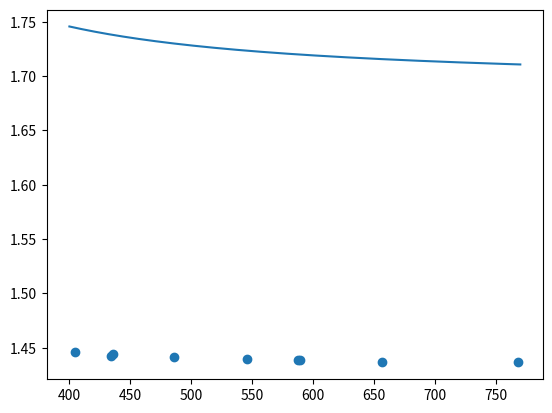

The script that saved this image:
import numpy as np
import matplotlib.pyplot as plt

FRAUNHOFER_WAVELENGTHS = {
    'h': 404.7,
    'g': 435.8,
    "F'": 434.1,
    'F': 486.1,
    'e': 546.1,
    'd': 587.6,
    'D': 589.3,
    'C': 656.3,
    'r': 768.2,
}

def sellmeier(lamb_nm, A1, A2, A3, B1, B2, B3):
    lamb = lamb_nm/1e3
    λ2 = lamb**2
    n2 = 1 + (A1 * λ2 / (λ2 - B1**1)) + (A2 * λ2 / (λ2 - B2**1)) + (A3 * λ2 / (λ2 - B3**1))
    #return np.sqrt(((n2-1)*2+1)/(2-n2))
    return np.sqrt(n2)

def find_index_in_ni(fraunhofer_key):
    prefixed = 'n' + fraunhofer_key
    try:
        return ni.index(prefixed)
    except ValueError:
        return -1  # or None if preferred

S_FPL53 = [9.83532327E-01,	6.95688140E-02,	1.11409238E+00,	4.92234955E-03,	1.93581091E-02,	2.64275294E+02]

ni = ["n2325",	"n1970",	"n1530",	"n1129",	"nt",	"ns",	"nA'",	"nr",	"nC",	"nC'",	"nHe-Ne",	"nD",	"nd",	"ne",	"nF",	"nF'",	"nHe-Cd",	"ng",	"nh",	"ni"]

n_S_FPL53 = [1.425123,	1.427618,	1.430316,	1.432688,	1.433463,	1.4348,	1.435702,	1.436522,	1.437333,	1.43756,	1.437771,	1.438709,	1.43875,	1.439854,	1.441955,	1.442215,	1.444098,	1.444423,	1.446451,	1.44986]

Q_FKH1S = [1.710080140E-01,	1.987500350E+02,	1.186529600E-01,	9.510285180E-03,	1.702405960E-01,	1.652375210E-03]

J_LAK14 = [1.295417240E-01,	7.148316910E+01,	9.737402520E-02,	1.557000370E-02,	2.811157540E-01,	3.255514110E-03]
H_LaK8B = [1.553511210E+00,	7.930412490E-03,	3.422437540E-01,	2.801745910E-02,	1.070119740E+00,	9.025908580E+01]
A1, A2, A3, B1, B2, B3 = [Ai for Ai in S_FPL53]
A1, B1, A2, B2, A3, B3 = [Ai for Ai in H_LaK8B]
#B1, A1, B2, A2, B3, A3 = [Ai for Ai in Q_FKH1S]

lamb_nm = np.linspace(400,770,371)

n_fit = sellmeier(lamb_nm, A1, A2, A3, B1, B2, B3)

Nlines=len(FRAUNHOFER_WAVELENGTHS)
print(Nlines)
lamblist = list(FRAUNHOFER_WAVELENGTHS.values())
nlist = [n_S_FPL53[find_index_in_ni(key)] for key in FRAUNHOFER_WAVELENGTHS]
fig=plt.figure()
ax=plt.subplot(111)
ax.plot(lamb_nm,n_fit)
ax.scatter(lamblist,nlist)
plt.show()
